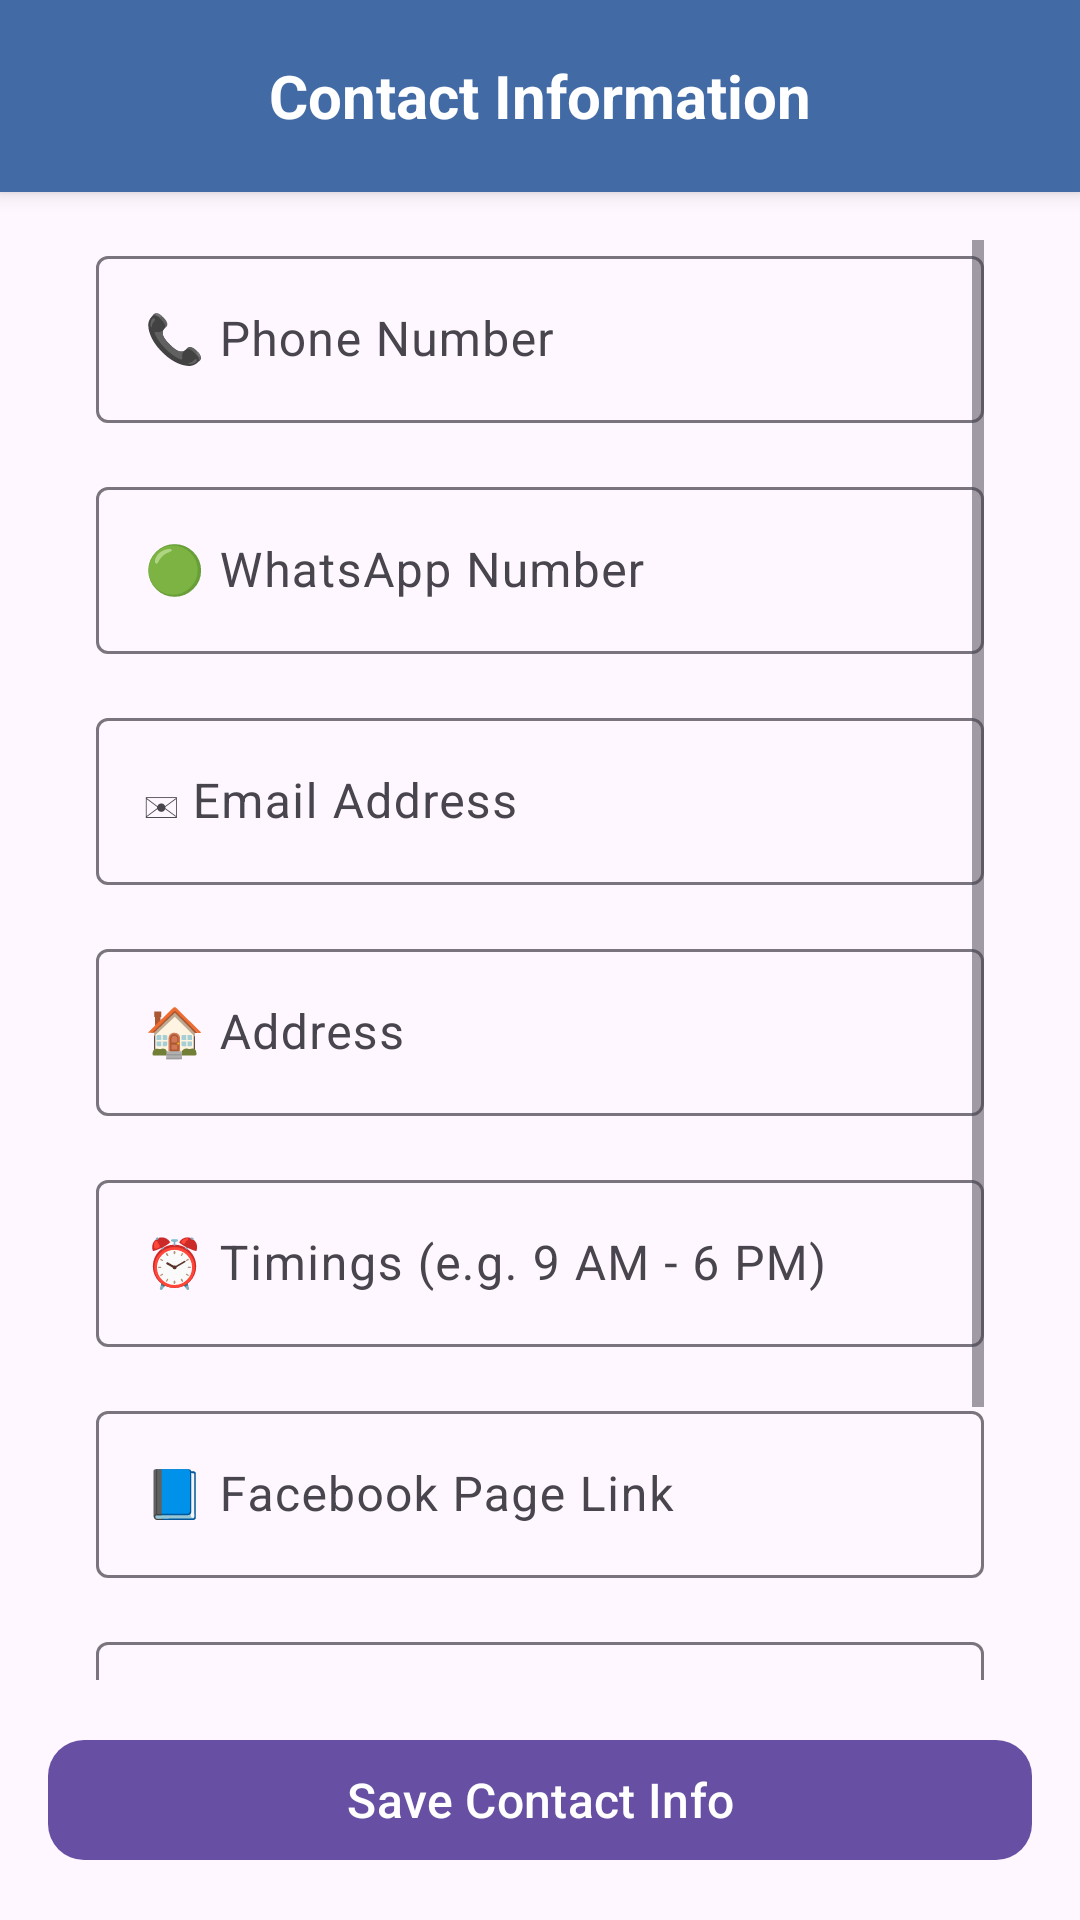

Produce the Android XML layout that renders to this screen, including the resource entries it uses.
<!-- AndroidManifest.xml: application theme Theme.BizManager -->
<!-- res/layout/activity_contact.xml -->
<?xml version="1.0" encoding="utf-8"?>
<androidx.constraintlayout.widget.ConstraintLayout
    xmlns:android="http://schemas.android.com/apk/res/android"
    xmlns:app="http://schemas.android.com/apk/res-auto"
    android:layout_width="match_parent"
    android:layout_height="match_parent"
    android:background="?attr/colorSurface">

    
    <LinearLayout
        android:id="@+id/header"
        android:layout_width="0dp"
        android:layout_height="64dp"
        android:background="#426BA6"
        android:elevation="4dp"
        android:gravity="center"
        app:layout_constraintTop_toTopOf="parent"
        app:layout_constraintStart_toStartOf="parent"
        app:layout_constraintEnd_toEndOf="parent">

        <com.google.android.material.textview.MaterialTextView
            android:id="@+id/tvHeader"
            android:layout_width="match_parent"
            android:layout_height="match_parent"
            android:gravity="center"
            android:text="Contact Information"
            android:textColor="@android:color/white"
            android:textStyle="bold"
            android:textSize="20sp"
            android:padding="16dp"
            style="@style/TextAppearance.Material3.HeadlineSmall" />
    </LinearLayout>

    
    <ScrollView
        android:layout_width="0dp"
        android:layout_height="0dp"
        android:fillViewport="true"
        android:paddingStart="32dp"
        android:paddingEnd="32dp"
        android:paddingTop="16dp"
        android:paddingBottom="16dp"
        app:layout_constraintTop_toBottomOf="@id/header"
        app:layout_constraintBottom_toTopOf="@id/btnSave"
        app:layout_constraintStart_toStartOf="parent"
        app:layout_constraintEnd_toEndOf="parent">

        <LinearLayout
            android:layout_width="match_parent"
            android:layout_height="wrap_content"
            android:orientation="vertical"
            android:gravity="center_horizontal">

            
            <com.google.android.material.textfield.TextInputLayout
                android:layout_width="match_parent"
                android:layout_height="wrap_content"
                android:hint="📞 Phone Number"
                android:layout_marginBottom="16dp"
                style="@style/Widget.Material3.TextInputLayout.OutlinedBox"
                app:boxStrokeWidth="1dp"
                app:boxStrokeWidthFocused="2dp">

                <com.google.android.material.textfield.TextInputEditText
                    android:id="@+id/etPhone"
                    android:layout_width="match_parent"
                    android:layout_height="wrap_content"
                    android:inputType="phone"
                    android:maxLength="10"/>
            </com.google.android.material.textfield.TextInputLayout>

            
            <com.google.android.material.textfield.TextInputLayout
                android:layout_width="match_parent"
                android:layout_height="wrap_content"
                android:hint="🟢 WhatsApp Number"
                android:layout_marginBottom="16dp"
                style="@style/Widget.Material3.TextInputLayout.OutlinedBox"
                app:boxStrokeWidth="1dp"
                app:boxStrokeWidthFocused="2dp">

                <com.google.android.material.textfield.TextInputEditText
                    android:id="@+id/etWhatsApp"
                    android:layout_width="match_parent"
                    android:layout_height="wrap_content"
                    android:inputType="phone"
                    android:maxLength="10"/>
            </com.google.android.material.textfield.TextInputLayout>

            
            <com.google.android.material.textfield.TextInputLayout
                android:layout_width="match_parent"
                android:layout_height="wrap_content"
                android:hint="✉ Email Address"
                android:layout_marginBottom="16dp"
                style="@style/Widget.Material3.TextInputLayout.OutlinedBox"
                app:boxStrokeWidth="1dp"
                app:boxStrokeWidthFocused="2dp">

                <com.google.android.material.textfield.TextInputEditText
                    android:id="@+id/etEmail"
                    android:layout_width="match_parent"
                    android:layout_height="wrap_content"
                    android:inputType="textEmailAddress"/>
            </com.google.android.material.textfield.TextInputLayout>

            
            <com.google.android.material.textfield.TextInputLayout
                android:layout_width="match_parent"
                android:layout_height="wrap_content"
                android:hint="🏠 Address"
                android:layout_marginBottom="16dp"
                style="@style/Widget.Material3.TextInputLayout.OutlinedBox"
                app:boxStrokeWidth="1dp"
                app:boxStrokeWidthFocused="2dp">

                <com.google.android.material.textfield.TextInputEditText
                    android:id="@+id/etAddress"
                    android:layout_width="match_parent"
                    android:layout_height="wrap_content"
                    android:inputType="textPostalAddress"/>
            </com.google.android.material.textfield.TextInputLayout>

            
            <com.google.android.material.textfield.TextInputLayout
                android:layout_width="match_parent"
                android:layout_height="wrap_content"
                android:hint="⏰ Timings (e.g. 9 AM - 6 PM)"
                android:layout_marginBottom="16dp"
                style="@style/Widget.Material3.TextInputLayout.OutlinedBox"
                app:boxStrokeWidth="1dp"
                app:boxStrokeWidthFocused="2dp">

                <com.google.android.material.textfield.TextInputEditText
                    android:id="@+id/etTimings"
                    android:layout_width="match_parent"
                    android:layout_height="wrap_content"
                    android:focusable="false"
                    android:clickable="true"
                    android:inputType="none"/>
            </com.google.android.material.textfield.TextInputLayout>

            
            <com.google.android.material.textfield.TextInputLayout
                android:layout_width="match_parent"
                android:layout_height="wrap_content"
                android:hint="📘 Facebook Page Link"
                android:layout_marginBottom="16dp"
                style="@style/Widget.Material3.TextInputLayout.OutlinedBox"
                app:boxStrokeWidth="1dp"
                app:boxStrokeWidthFocused="2dp">

                <com.google.android.material.textfield.TextInputEditText
                    android:id="@+id/etFacebook"
                    android:layout_width="match_parent"
                    android:layout_height="wrap_content"
                    android:inputType="textUri"/>
            </com.google.android.material.textfield.TextInputLayout>

            
            <com.google.android.material.textfield.TextInputLayout
                android:layout_width="match_parent"
                android:layout_height="wrap_content"
                android:hint="📸 Instagram Page Link"
                android:layout_marginBottom="16dp"
                style="@style/Widget.Material3.TextInputLayout.OutlinedBox"
                app:boxStrokeWidth="1dp"
                app:boxStrokeWidthFocused="2dp">

                <com.google.android.material.textfield.TextInputEditText
                    android:id="@+id/etInstagram"
                    android:layout_width="match_parent"
                    android:layout_height="wrap_content"
                    android:inputType="textUri"/>
            </com.google.android.material.textfield.TextInputLayout>

            
            <com.google.android.material.textfield.TextInputLayout
                android:layout_width="match_parent"
                android:layout_height="wrap_content"
                android:hint="📺 YouTube Channel Link"
                android:layout_marginBottom="16dp"
                style="@style/Widget.Material3.TextInputLayout.OutlinedBox"
                app:boxStrokeWidth="1dp"
                app:boxStrokeWidthFocused="2dp">

                <com.google.android.material.textfield.TextInputEditText
                    android:id="@+id/etYouTube"
                    android:layout_width="match_parent"
                    android:layout_height="wrap_content"
                    android:inputType="textUri"/>
            </com.google.android.material.textfield.TextInputLayout>
        </LinearLayout>
    </ScrollView>

    
    <com.google.android.material.button.MaterialButton
        android:id="@+id/btnSave"
        android:layout_width="0dp"
        android:layout_height="wrap_content"
        android:text="Save Contact Info"
        android:textSize="16sp"
        style="@style/Widget.Material3.Button"
        app:cornerRadius="12dp"
        android:layout_margin="16dp"
        app:layout_constraintBottom_toBottomOf="parent"
        app:layout_constraintStart_toStartOf="parent"
        app:layout_constraintEnd_toEndOf="parent"/>
</androidx.constraintlayout.widget.ConstraintLayout>
<!-- resources referenced by this layout -->
<resources>
  <style name="Theme.BizManager" parent="Base.Theme.BizManager" />
  <style name="Base.Theme.BizManager" parent="Theme.Material3.DayNight.NoActionBar">
          
          
      </style>
</resources>
